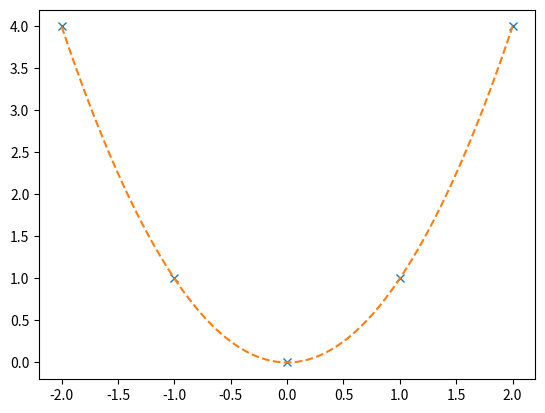

This chart was generated by the following Python code:
"""
Create a combined plot of original data and polynomial fit using Pyplot.
Returns the list of plot objects created.
"""

__author__ = "Nate Ciemny"

import numpy
import matplotlib.pyplot as pyplot

def plot_data_with_fit(data, fit_curve, data_format='o', fit_format=''):
    """
    Create a combined scatter and curve plot for x-y data and its fit curve.

    Parameters:
        data: 2-row array of x-y values (shape (2, M))
        fit_curve: 2-row array of x-y values (shape (2, N)), from fitted polynomial
        data_format: optional format string for data points (default 'o')
        fit_format: optional format string for fit curve (default '')

    Returns:
        List of Line2D plot objects (the result of pyplot.plot calls)
    """
    data_plot = pyplot.plot(data[0], data[1], data_format)
    fit_plot = pyplot.plot(fit_curve[0], fit_curve[1], fit_format)
    return data_plot + fit_plot

if __name__ == "__main__":
    data = numpy.array([[-2, -1, 0, 1, 2], [4, 1, 0, 1, 4]])
    x_values = numpy.linspace(-2, 2, 100)
    y_values = x_values ** 2
    fit_curve = numpy.vstack((x_values, y_values))

    combined_plot = plot_data_with_fit(data, fit_curve, data_format='x', fit_format='--')
    pyplot.show()
